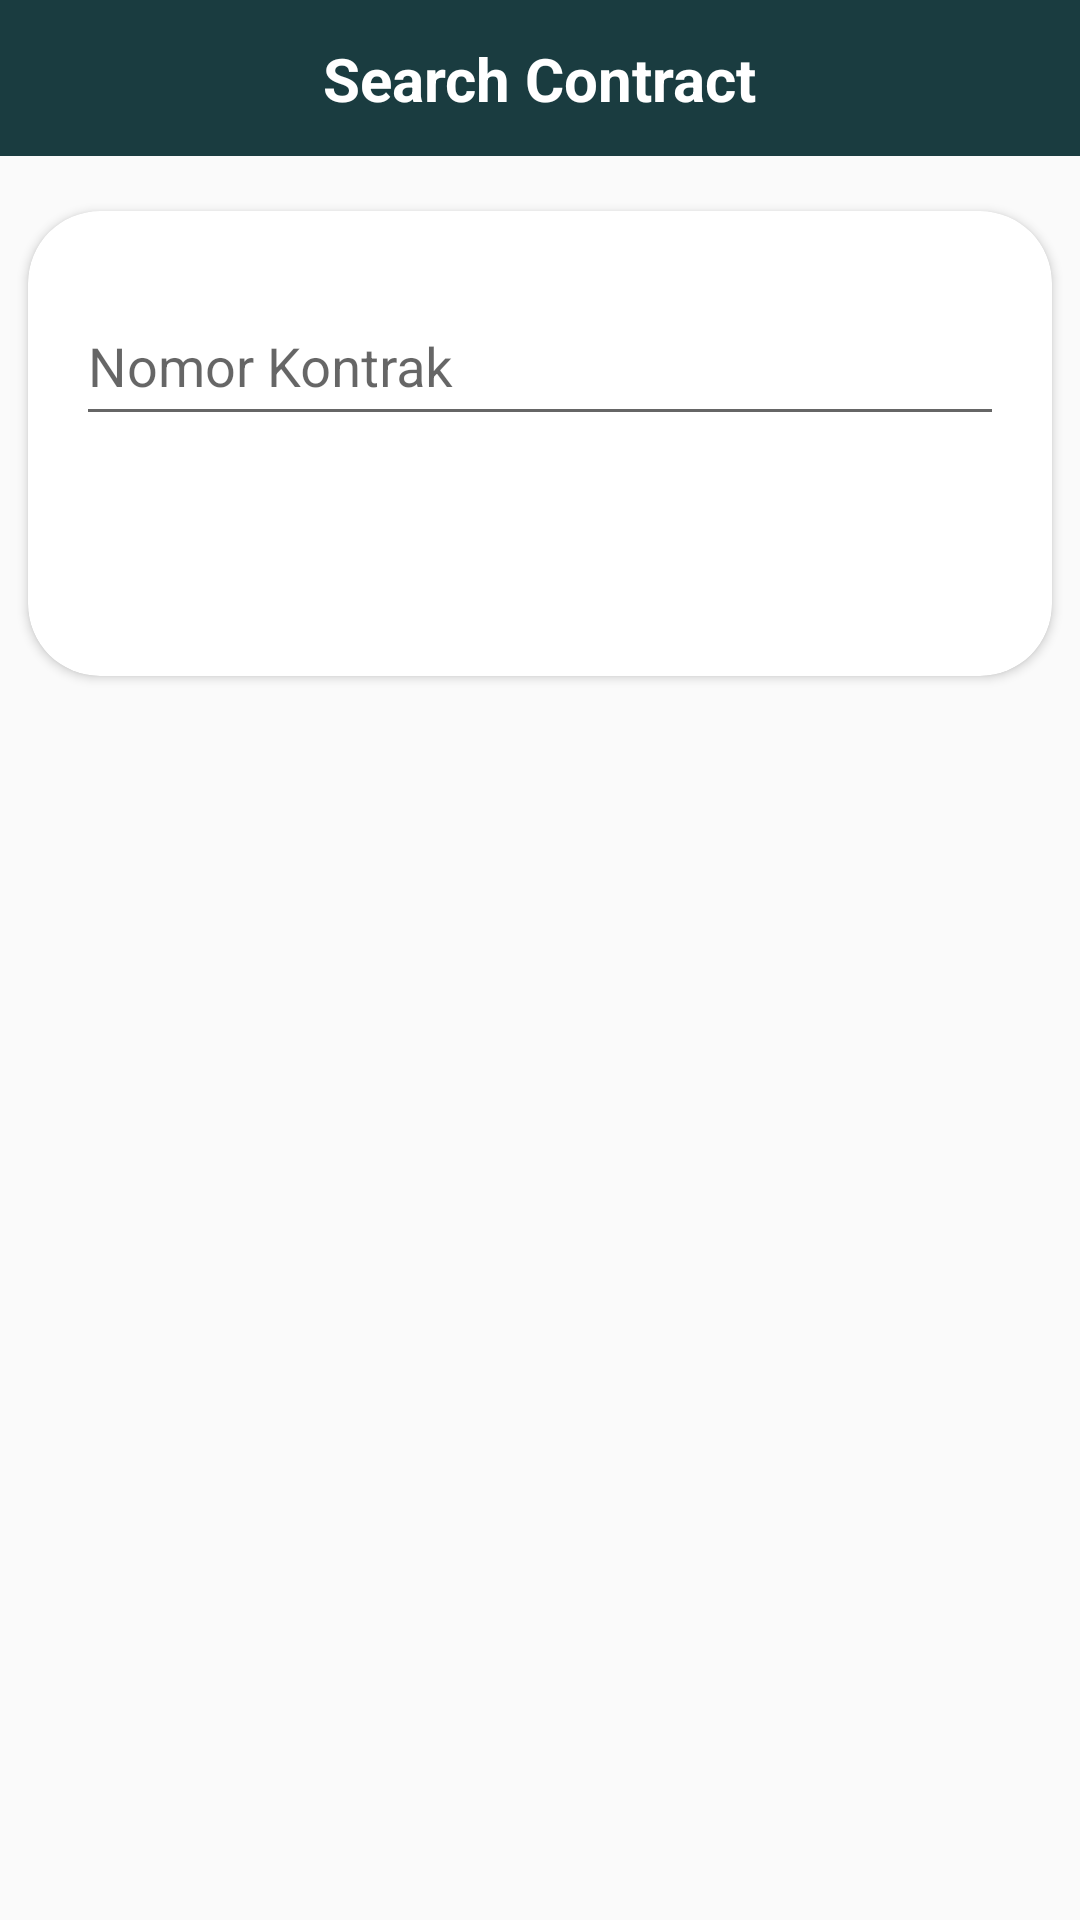

This screen was rendered from an Android layout file. Write that file and the resources it references.
<!-- AndroidManifest.xml: application theme Theme.TelkomCapexDID -->
<!-- res/layout/layout_search_contract.xml -->
<?xml version="1.0" encoding="utf-8"?>
<androidx.constraintlayout.widget.ConstraintLayout xmlns:android="http://schemas.android.com/apk/res/android"
    xmlns:app="http://schemas.android.com/apk/res-auto"
    xmlns:tools="http://schemas.android.com/tools"
    android:layout_width="match_parent"
    android:layout_height="match_parent">

    <androidx.constraintlayout.widget.ConstraintLayout
        android:id="@+id/constraintLayout"
        android:layout_width="0dp"
        android:layout_height="52dp"
        android:background="@color/green_darkest"
        app:layout_constraintEnd_toEndOf="parent"
        app:layout_constraintStart_toStartOf="parent"
        app:layout_constraintTop_toTopOf="parent">

        <TextView
            android:layout_width="wrap_content"
            android:layout_height="wrap_content"
            android:text="Search Contract"
            android:textSize="20sp"
            android:textStyle="bold"
            app:layout_constraintBottom_toBottomOf="parent"
            app:layout_constraintEnd_toEndOf="parent"
            app:layout_constraintStart_toStartOf="parent"
            app:layout_constraintTop_toTopOf="parent" />

    </androidx.constraintlayout.widget.ConstraintLayout>

    <ScrollView
        android:layout_width="0dp"
        android:layout_height="0dp"
        app:layout_constraintBottom_toBottomOf="parent"
        app:layout_constraintEnd_toEndOf="parent"
        app:layout_constraintStart_toStartOf="parent"
        app:layout_constraintTop_toBottomOf="@+id/constraintLayout">

        <LinearLayout
            android:layout_width="match_parent"
            android:layout_height="wrap_content"
            android:orientation="vertical">

            <androidx.cardview.widget.CardView
                android:layout_width="match_parent"
                android:layout_height="wrap_content"
                android:layout_marginTop="8dp"
                app:cardCornerRadius="24dp"
                app:cardUseCompatPadding="true"
                app:contentPadding="16dp">

                <LinearLayout
                    android:layout_width="match_parent"
                    android:layout_height="match_parent"
                    android:orientation="vertical">

                    <com.google.android.material.textfield.TextInputLayout
                        android:layout_width="match_parent"
                        android:layout_height="wrap_content">

                        <com.google.android.material.textfield.TextInputEditText
                            android:id="@+id/search_contract_number"
                            android:layout_width="match_parent"
                            android:layout_height="48dp"
                            android:hint="Nomor Kontrak" />
                    </com.google.android.material.textfield.TextInputLayout>

                    <Button
                        android:id="@+id/search_contract_button_submit"
                        style="@style/Widget.AppCompat.Button.Borderless.Colored"
                        android:layout_width="match_parent"
                        android:layout_height="wrap_content"
                        android:layout_marginTop="16dp"
                        android:background="@drawable/drawable_rect_rounded_primary"
                        android:text="Submit" />
                </LinearLayout>

            </androidx.cardview.widget.CardView>

            <androidx.recyclerview.widget.RecyclerView
                android:id="@+id/search_contract_recycler_view"
                android:layout_width="match_parent"
                android:layout_height="wrap_content" />

        </LinearLayout>
    </ScrollView>

    <androidx.constraintlayout.widget.ConstraintLayout
        android:layout_width="0dp"
        android:layout_height="0dp"
        android:background="@color/darkest40"
        android:visibility="gone"
        app:layout_constraintBottom_toBottomOf="parent"
        app:layout_constraintEnd_toEndOf="parent"
        app:layout_constraintStart_toStartOf="parent"
        app:layout_constraintTop_toBottomOf="@+id/constraintLayout">

        <ProgressBar
            style="?android:attr/progressBarStyle"
            android:layout_width="wrap_content"
            android:layout_height="wrap_content"
            app:layout_constraintBottom_toBottomOf="parent"
            app:layout_constraintEnd_toEndOf="parent"
            app:layout_constraintStart_toStartOf="parent"
            app:layout_constraintTop_toTopOf="parent" />
    </androidx.constraintlayout.widget.ConstraintLayout>
</androidx.constraintlayout.widget.ConstraintLayout>
<!-- resources referenced by this layout -->
<resources>
  <color name="darkest40">#661A3C40</color>
  <color name="green_darkest">#1A3C40</color>
  <style name="Theme.TelkomCapexDID" parent="Theme.AppCompat.Light.NoActionBar">
          
          <item name="colorPrimary">@color/green_dark</item>
          <item name="colorPrimaryVariant">@color/green_darkest</item>
          <item name="colorOnPrimary">@color/white</item>
          
          <item name="colorSecondary">@color/white_kinda</item>
          <item name="colorSecondaryVariant">@color/teal_700</item>
          <item name="colorOnSecondary">@color/black</item>
          
          <item name="android:statusBarColor" tools:targetApi="l">?attr/colorPrimaryVariant</item>
  
          <item name="android:textColor">@color/white</item>
          
          <item name="android:forceDarkAllowed" tools:targetApi="q">false</item>
          <item name="alertDialogTheme">@style/AlertDialogTheme</item>
  
      </style>
  <color name="green_dark">#144D53</color>
  <color name="white">#FFFFFFFF</color>"
  <color name="white_kinda">#e2e2e2</color>
  <color name="teal_700">#018786</color>
  <color name="black">#FF0D0D0D</color>
  <style name="AlertDialogTheme" parent="ThemeOverlay.AppCompat.Dialog.Alert">
          <item name="colorAccent">@color/green_darkest</item>
          <item name="android:textColor">@color/green_darkest</item>
          <item name="buttonBarPositiveButtonStyle">@style/PositiveButtonStyle</item>
          <item name="buttonBarNeutralButtonStyle">@style/NeutralButtonStyle</item>
      </style>
  <style name="PositiveButtonStyle" parent="Widget.AppCompat.Button.ButtonBar.AlertDialog">
          <item name="android:textColor">@color/white</item>
          <item name="android:background">@drawable/drawable_rounded_primary_16</item>
          <item name="android:width">90dp</item>
      </style>
  <style name="NeutralButtonStyle" parent="Widget.AppCompat.Button.ButtonBar.AlertDialog">
          <item name="android:textColor">#F44336</item>
  
          <item name="android:width">90dp</item>
      </style>
  <!-- drawable drawable_rounded_primary_16 (drawable) -->
  <?xml version="1.0" encoding="utf-8"?>
  <selector xmlns:android="http://schemas.android.com/apk/res/android">
      <item>
          <shape android:shape="rectangle">
              <solid android:color="@color/primary"/>
              <corners android:radius="16dp"/>
          </shape>
      </item>
  </selector>
  <color name="primary">#307672</color>
</resources>
